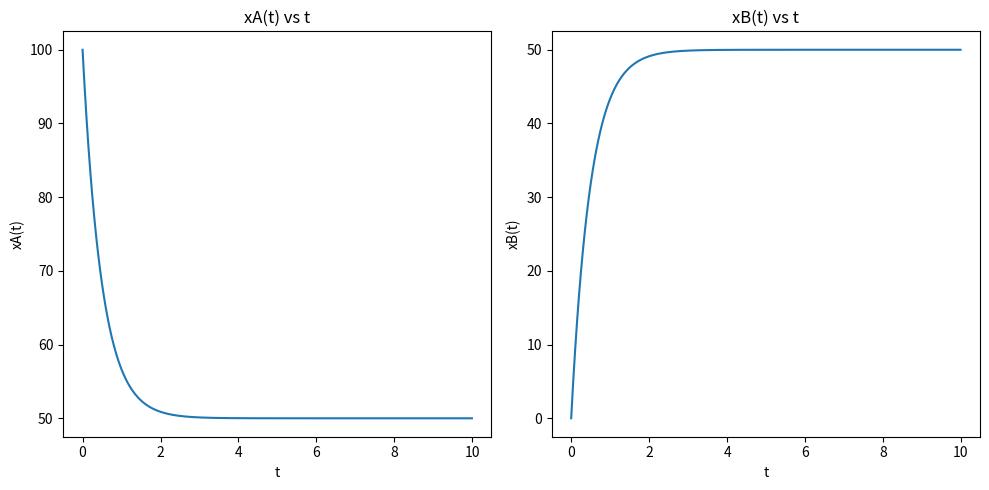
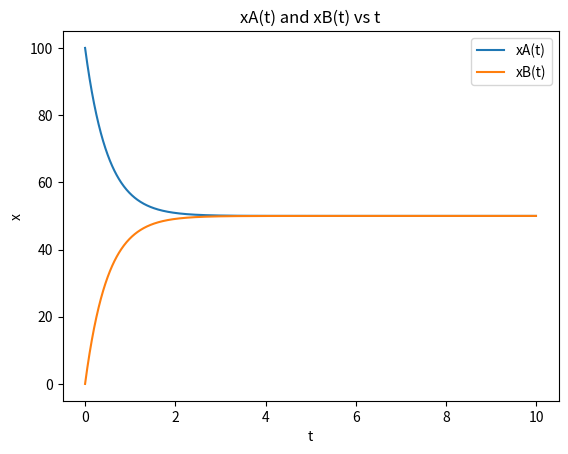
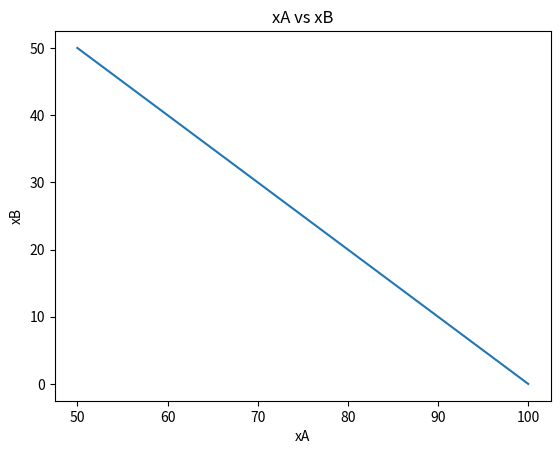

Source code (Python) for these figures, in order:
import numpy as np
import matplotlib.pyplot as plt

def euler_method(xA_initial, xB_initial, tau, delta_t, t_end):
    t = np.arange(0, t_end, delta_t)
    xA = np.zeros(len(t))
    xB = np.zeros(len(t))
    xA[0] = xA_initial
    xB[0] = xB_initial

    for i in range(1, len(t)):
        xA_dot = (xB[i-1] - xA[i-1]) / tau
        xB_dot = -xA_dot
        xA[i] = xA[i-1] + xA_dot * delta_t
        xB[i] = xB[i-1] + xB_dot * delta_t

    return t, xA, xB

# Parameters
tau = 1
delta_t = 0.01
t_end = 10

# Perform Euler's method integration
t, xA, xB = euler_method(100, 0, tau, delta_t, t_end)

# Plot xA(t) and xB(t) separately
plt.figure(figsize=(10, 5))

plt.subplot(1, 2, 1)
plt.plot(t, xA)
plt.xlabel("t")
plt.ylabel("xA(t)")
plt.title("xA(t) vs t")

plt.subplot(1, 2, 2)
plt.plot(t, xB)
plt.xlabel("t")
plt.ylabel("xB(t)")
plt.title("xB(t) vs t")

plt.tight_layout()
plt.show()

# Plot xA(t) and xB(t) together
plt.figure()
plt.plot(t, xA, label="xA(t)")
plt.plot(t, xB, label="xB(t)")
plt.xlabel("t")
plt.ylabel("x")
plt.title("xA(t) and xB(t) vs t")
plt.legend()
plt.show()

# Plot xA-xB graph
plt.figure()
plt.plot(xA, xB)
plt.xlabel("xA")
plt.ylabel("xB")
plt.title("xA vs xB")
plt.show()